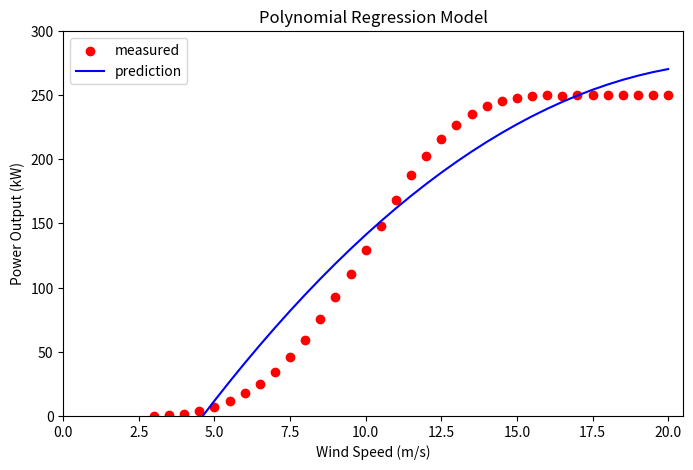

Generate this figure with matplotlib:
import numpy as np 
import matplotlib.pyplot as plt

windspeed = np.arange(3.0, 20.5, 0.5)

power = np.array([
    0.0, 0.6, 1.8, 3.9, 7.2,
    11.8, 17.6, 24.9, 34.2, 45.7,
    59.4, 75.8, 92.7, 110.9, 129.6,
    148.2, 168.4, 187.6, 202.5, 215.7,
    226.8, 235.1, 241.3, 245.6, 248.1,
    249.2, 250.0, 249.7, 250.0, 249.8,
    250.0, 249.9, 250.0, 249.8, 250.0 
])

def polynomial_regression(x, y):
    num_data = len(x)
    degree = 2

    sum_x  = np.sum(x)
    sum_x2 = np.sum(x**2)
    sum_x3 = np.sum(x**3)
    sum_x4 = np.sum(x**4)

    sum_y   = np.sum(y)
    sum_xy  = np.sum(x*y)
    sum_x2y = np.sum((x**2)*y)

    matrix_A = np.array([
       [num_data, sum_x, sum_x2],
       [sum_x, sum_x2, sum_x3],
       [sum_x2, sum_x3, sum_x4]     
    ])

    matrix_B = np.array([
        sum_y, sum_xy, sum_x2y
    ])

    a0, a1, a2 = np.linalg.solve(matrix_A, matrix_B)

    def model(x_input):
        return a0 + a1*x_input + a2*(x_input**2)

    return model

def plot(x, y_measured, y_prediction, title):
    plt.figure(figsize=(8,5))
    plt.scatter(x, y_measured, color='red', label='measured')
    plt.plot(x, y_prediction, color='blue', label='prediction')
    
    plt.xlim(0, 20.5)
    plt.ylim(0, 300)
 
    plt.title(title)
    plt.xlabel('Wind Speed (m/s)')
    plt.ylabel('Power Output (kW)')
    plt.legend()
    plt.show()

def main():
    base_model = polynomial_regression(windspeed, power)
    power_prediction = base_model(windspeed)
    plot(windspeed, power, power_prediction, 'Polynomial Regression Model')

main()
